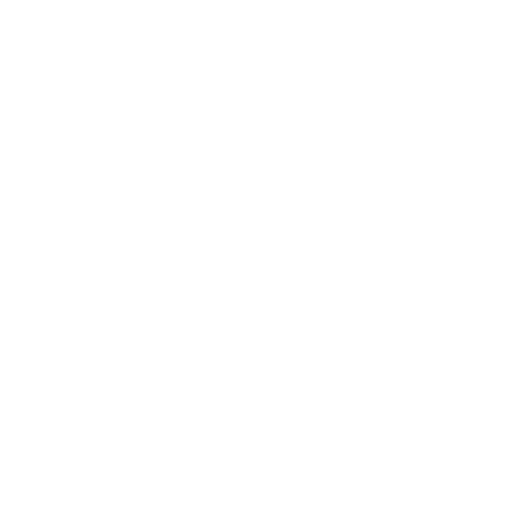
t = 0.00 s
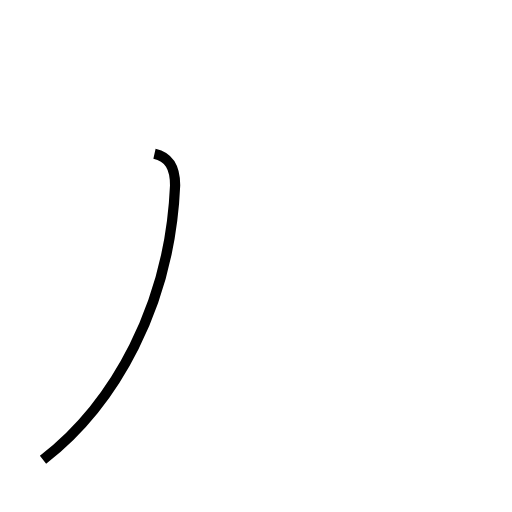
t = 1.04 s
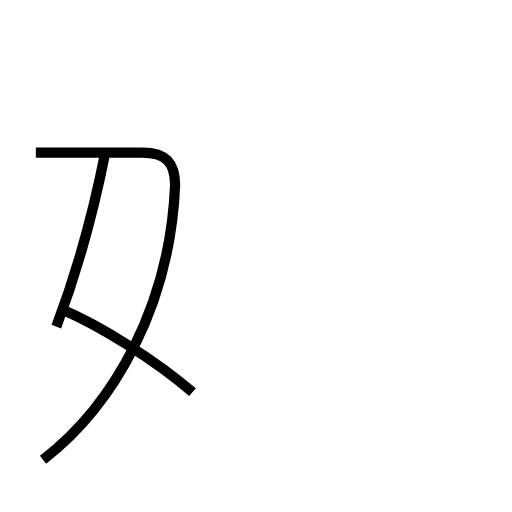
t = 2.38 s
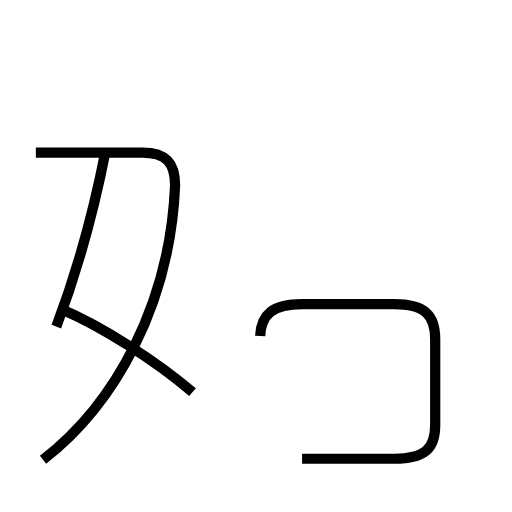
t = 3.71 s
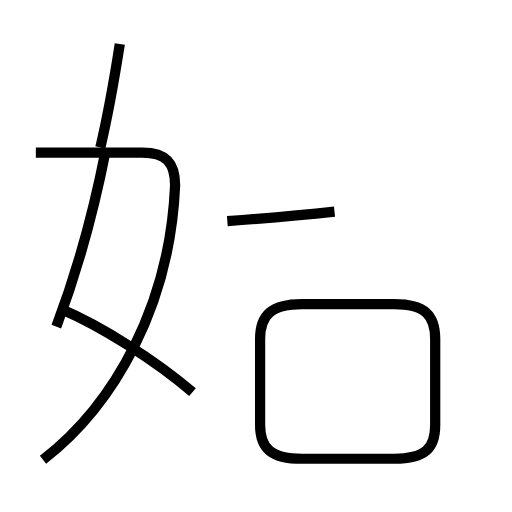
t = 4.78 s
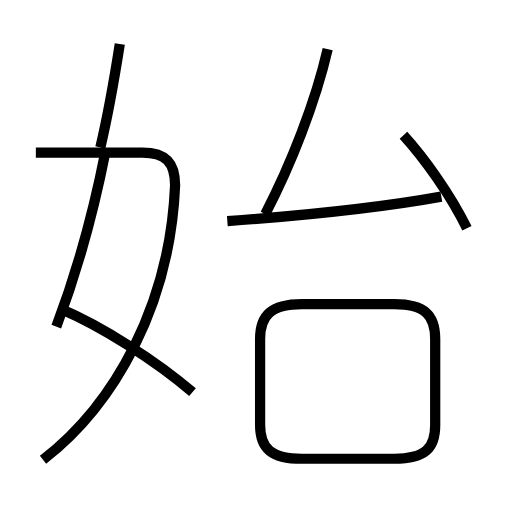
t = 5.94 s

The animated SVG that drew these frames (rendered in a browser with its animation timeline set to each time). Animation: 8 SMIL elements (animate=8); one cycle of 5.94 s.

<?xml version='1.0' encoding='utf-8'?>
<svg viewBox="0.0 -6.0 50.0 50.0" version="1.1" xmlns="http://www.w3.org/2000/svg"><rect x="-1000" y="-1000" width="2000" height="2000" stroke="white" fill="white" /><g style="fill:none;stroke:#000000;stroke-width:1"><path d="M 4.2 0.9 C 11.2 -4.5 16.6 -14.2 17.1 -25.9 C 17.1 -28.1 16.2 -29.1 13.9 -29.1 L 3.5 -29.1 " transform="translate(0.0 38.0)" stroke-dasharray="46.326448492090556" stroke-dashoffset="46.326448492090556"><animate attributeName="stroke-dashoffset" from="46.326448492090556" to="0" dur="1.3897934547627167s" begin="0s" fill="freeze" /></path><path d="M 18.8 -5.7 C 15.2 -8.8 9.8 -12.2 6.0 -13.8 " transform="translate(0.0 38.0)" stroke-dasharray="15.197073626539602" stroke-dashoffset="15.197073626539602"><animate attributeName="stroke-dashoffset" from="15.197073626539602" to="0" dur="0.45591220879618805s" begin="1.3897934547627167s" fill="freeze" /></path><path d="M 5.5 -12.1 C 7.5 -17.4 9.1 -23.1 10.3 -29.2 " transform="translate(0.0 38.0)" stroke-dasharray="17.78146251576629" stroke-dashoffset="17.78146251576629"><animate attributeName="stroke-dashoffset" from="17.78146251576629" to="0" dur="0.5334438754729887s" begin="1.8457056635589046s" fill="freeze" /></path><path d="M 29.5 0.8 L 38.5 0.8 C 41.5 0.8 42.5 -0.2 42.5 -2.5 L 42.5 -10.9 C 42.5 -13.2 41.5 -14.3 38.5 -14.3 L 29.5 -14.3 C 26.5 -14.3 25.4 -13.2 25.4 -10.9 L 25.4 -2.5 C 25.4 -0.2 26.5 0.8 29.5 0.8 Z " transform="translate(0.0 38.0)" stroke-dasharray="59.204778494973816" stroke-dashoffset="59.204778494973816"><animate attributeName="stroke-dashoffset" from="59.204778494973816" to="0" dur="1.7761433548492145s" begin="2.3791495390318933s" fill="freeze" /></path><path d="M 9.8 -29.6 C 10.6 -33.0 11.2 -36.5 11.7 -39.7 " transform="translate(0.0 38.0)" stroke-dasharray="10.279660819551657" stroke-dashoffset="10.279660819551657"><animate attributeName="stroke-dashoffset" from="10.279660819551657" to="0" dur="0.3083898245865497s" begin="4.155292893881108s" fill="freeze" /></path><path d="M 22.2 -22.4 C 28.9 -22.9 36.5 -23.6 43.1 -24.8 " transform="translate(0.0 38.0)" stroke-dasharray="21.046733613969877" stroke-dashoffset="21.046733613969877"><animate attributeName="stroke-dashoffset" from="21.046733613969877" to="0" dur="0.6314020084190963s" begin="4.463682718467657s" fill="freeze" /></path><path d="M 25.9 -23.1 C 28.4 -27.9 30.8 -34.0 32.0 -39.2 " transform="translate(0.0 38.0)" stroke-dasharray="17.258205610553617" stroke-dashoffset="17.258205610553617"><animate attributeName="stroke-dashoffset" from="17.258205610553617" to="0" dur="0.5177461683166085s" begin="5.095084726886753s" fill="freeze" /></path><path d="M 45.6 -21.7 C 44.0 -25.0 41.4 -28.6 39.4 -30.8" transform="translate(0.0 38.0)" stroke-dasharray="11.043556199615168" stroke-dashoffset="11.043556199615168"><animate attributeName="stroke-dashoffset" from="11.043556199615168" to="0" dur="0.33130668598845503s" begin="5.612830895203362s" fill="freeze" /></path></g></svg>
